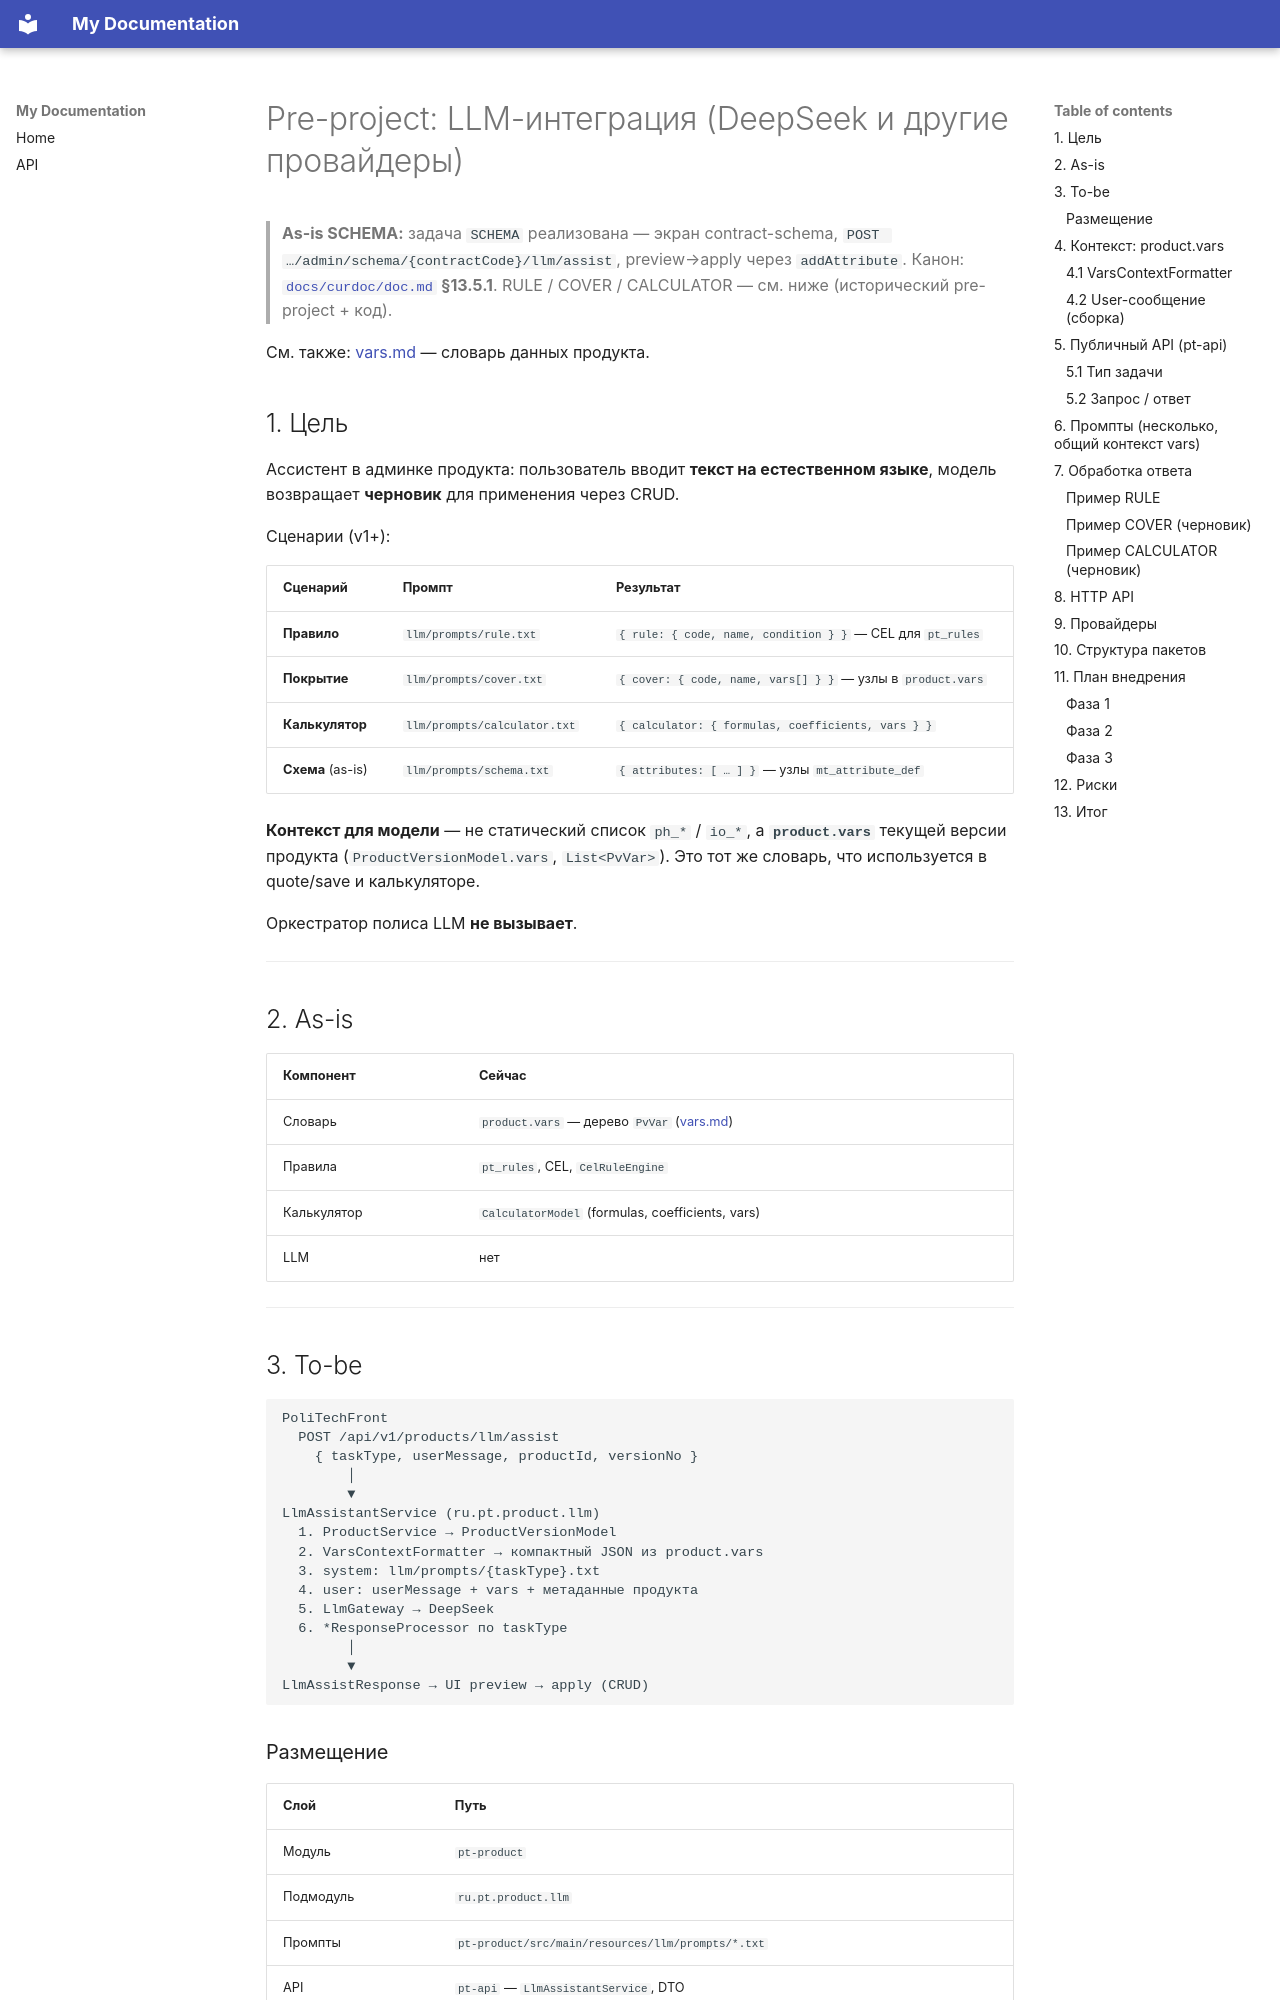

repository: OlegSirik/PtDocker · page: product/llm-integration-preproject/index.html · generator: mkdocs

# Pre-project: LLM-интеграция (DeepSeek и другие провайдеры)

> **As-is SCHEMA:** задача `SCHEMA` реализована — экран contract-schema, `POST …/admin/schema/{contractCode}/llm/assist`, preview→apply через `addAttribute`. Канон: [`docs/curdoc/doc.md`](../curdoc/doc.md) **§13.5.1**. RULE / COVER / CALCULATOR — см. ниже (исторический pre-project + код).

См. также: [vars.md](../development/vars.md) — словарь данных продукта.

## 1. Цель

Ассистент в админке продукта: пользователь вводит **текст на естественном языке**, модель возвращает **черновик** для применения через CRUD.

Сценарии (v1+):

| Сценарий | Промпт | Результат |
|----------|--------|-----------|
| **Правило** | `llm/prompts/rule.txt` | `{ rule: { code, name, condition } }` — CEL для `pt_rules` |
| **Покрытие** | `llm/prompts/cover.txt` | `{ cover: { code, name, vars[] } }` — узлы в `product.vars` |
| **Калькулятор** | `llm/prompts/calculator.txt` | `{ calculator: { formulas, coefficients, vars } }` |
| **Схема** (as-is) | `llm/prompts/schema.txt` | `{ attributes: [ … ] }` — узлы `mt_attribute_def` |

**Контекст для модели** — не статический список `ph_*` / `io_*`, а **`product.vars`** текущей версии продукта (`ProductVersionModel.vars`, `List<PvVar>`). Это тот же словарь, что используется в quote/save и калькуляторе.

Оркестратор полиса LLM **не вызывает**.

---

## 2. As-is

| Компонент | Сейчас |
|-----------|--------|
| Словарь | `product.vars` — дерево `PvVar` ([vars.md](../development/vars.md)) |
| Правила | `pt_rules`, CEL, `CelRuleEngine` |
| Калькулятор | `CalculatorModel` (formulas, coefficients, vars) |
| LLM | нет |

---

## 3. To-be

```
PoliTechFront
  POST /api/v1/products/llm/assist
    { taskType, userMessage, productId, versionNo }
        │
        ▼
LlmAssistantService (ru.pt.product.llm)
  1. ProductService → ProductVersionModel
  2. VarsContextFormatter → компактный JSON из product.vars
  3. system: llm/prompts/{taskType}.txt
  4. user: userMessage + vars + метаданные продукта
  5. LlmGateway → DeepSeek
  6. *ResponseProcessor по taskType
        │
        ▼
LlmAssistResponse → UI preview → apply (CRUD)
```
